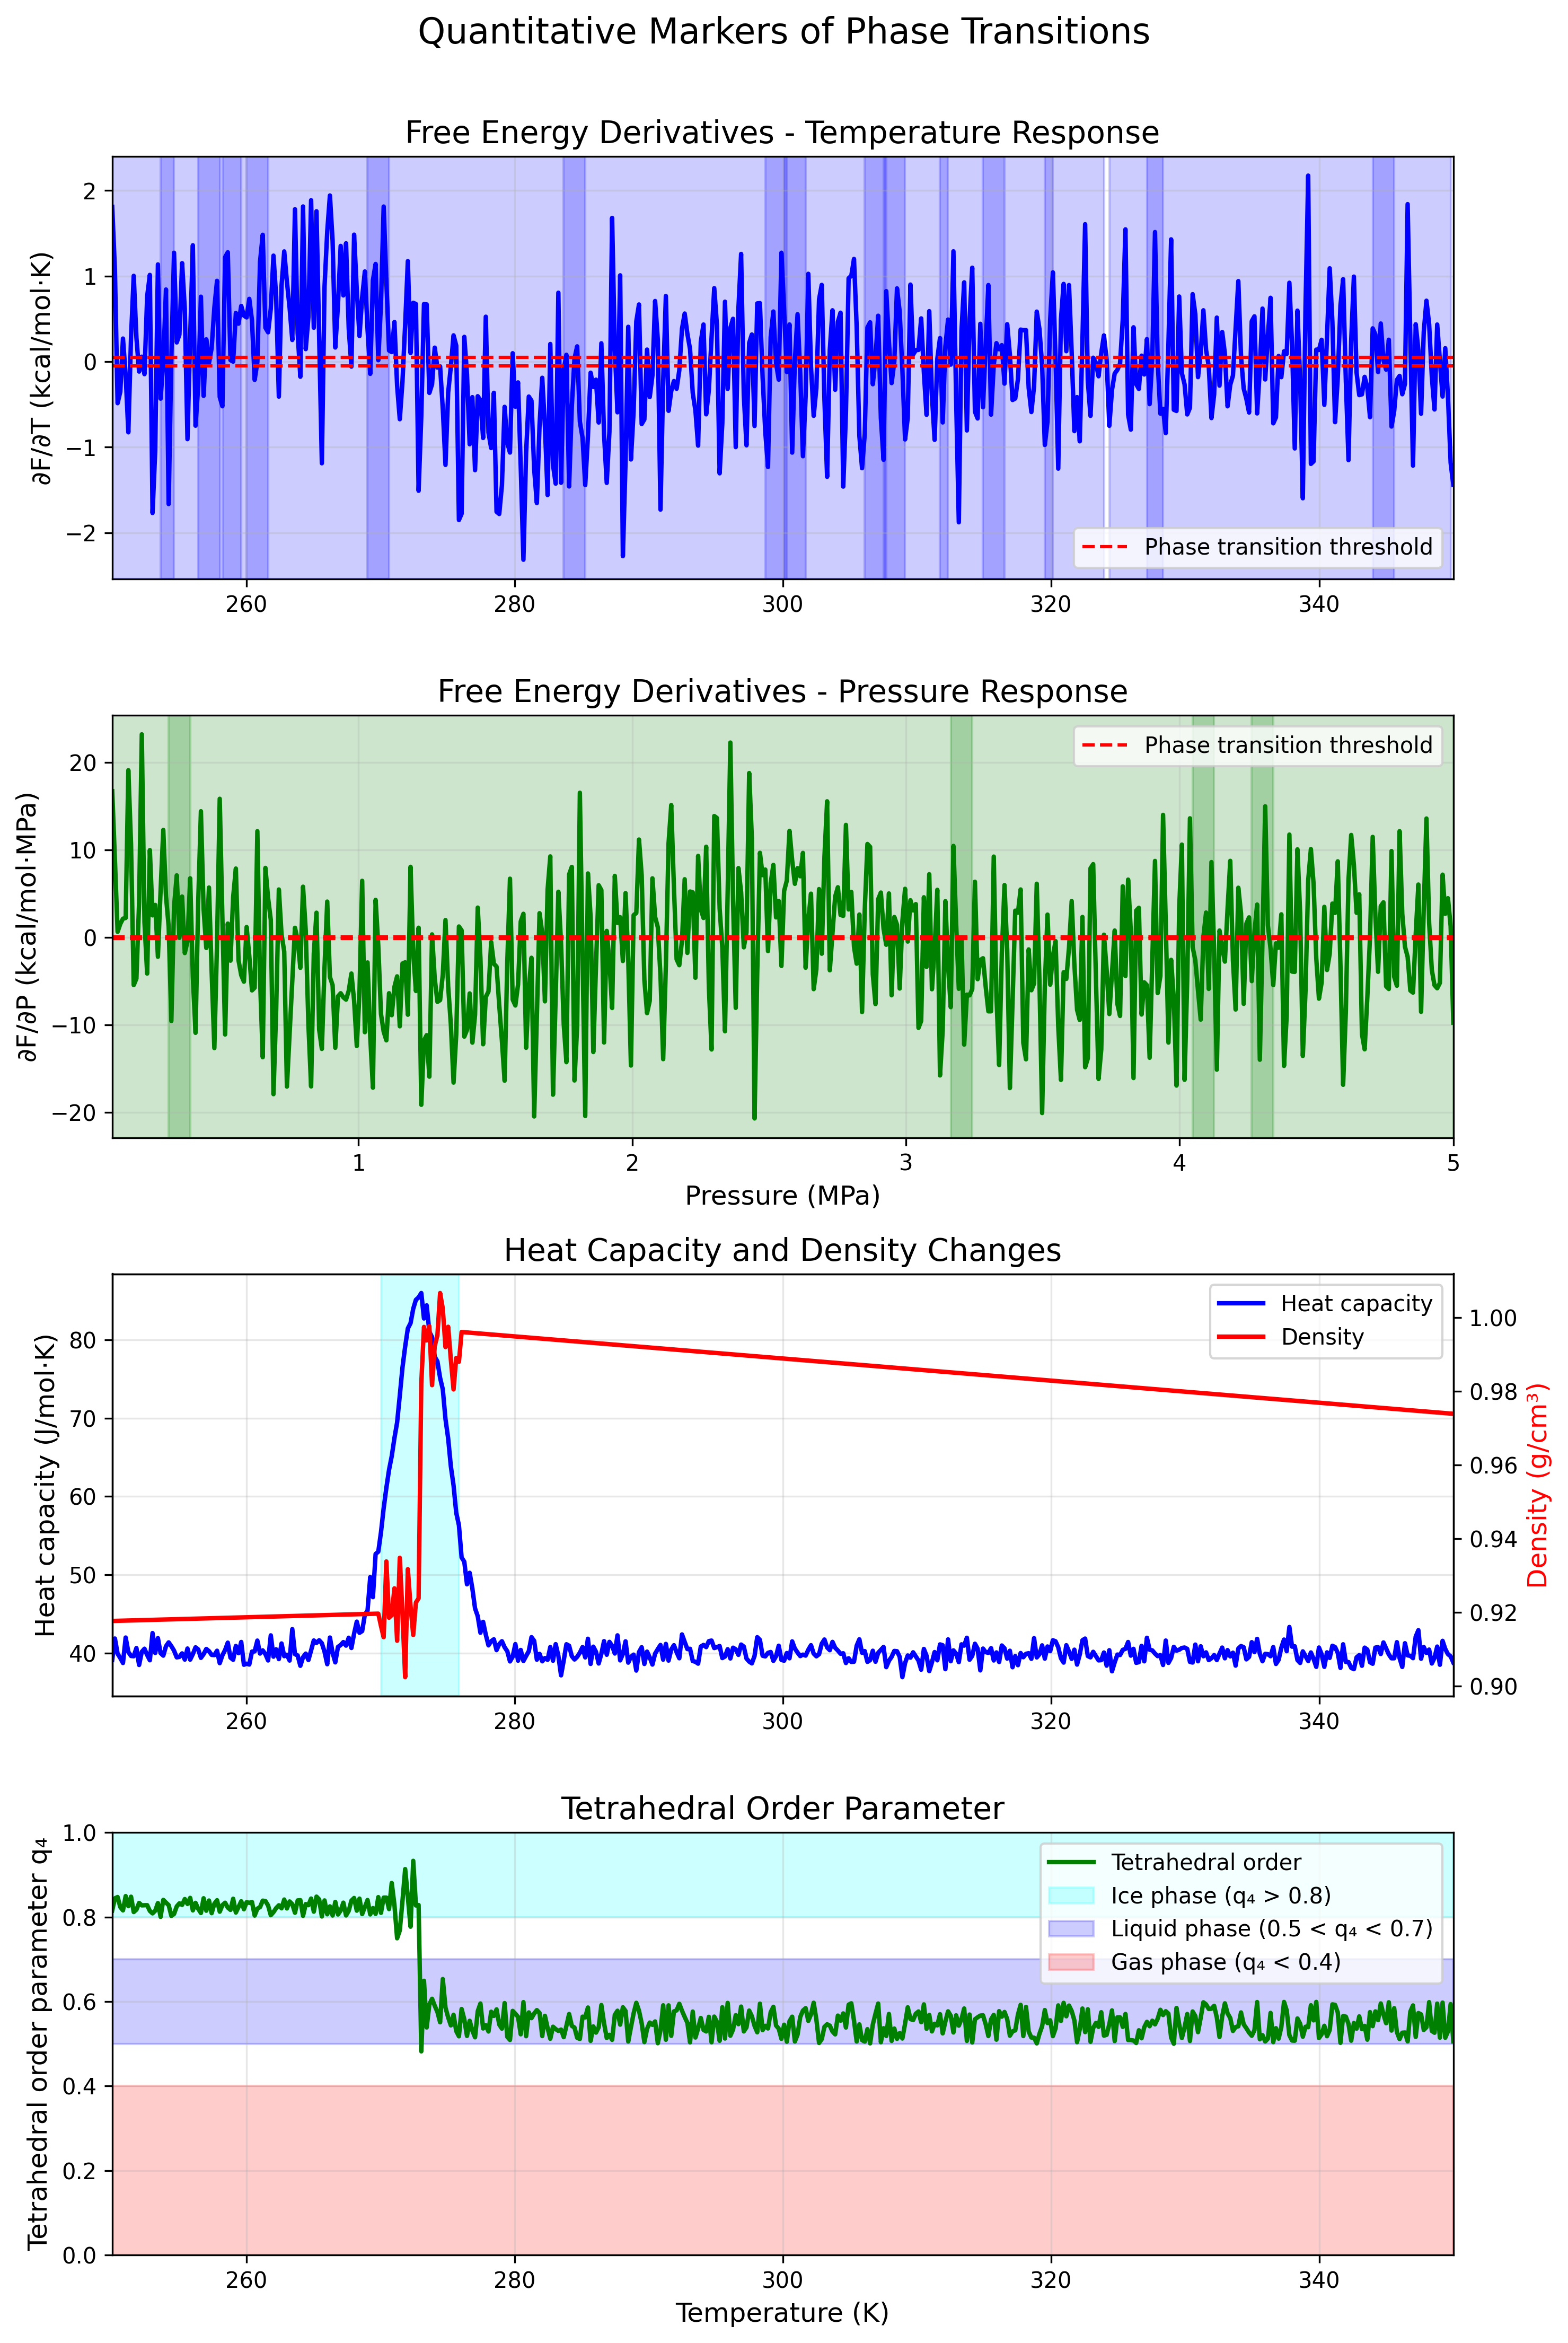

Write the Python code that produced this figure.
#!/usr/bin/env python3
"""
Phase Transition Markers Visualization

This script creates visualizations for the quantitative markers of phase transitions,
including:
1. First derivatives of free energy with respect to temperature and pressure
2. Heat capacity peaks at transition points
3. Density changes across temperature range
4. Tetrahedral order parameter distribution at different phases

Usage:
    python phase_transition_markers.py
"""

import os
import sys
import numpy as np
import matplotlib.pyplot as plt
import pandas as pd
from scipy.ndimage import gaussian_filter
from scipy.signal import savgol_filter
from scipy import stats
import matplotlib.gridspec as gridspec

# Constants
k_B_kcal = 0.0019872041  # kcal/(mol·K)

# Function to load data from energy files
def load_energy_data(edr_file='../md.edr', tpr_file='../md.tpr'):
    """Extract temperature, pressure and energy data from a GROMACS energy file"""
    import subprocess
    
    # Create input for gmx energy
    with open('temp_input.txt', 'w') as f:
        f.write("Temperature\nPressure\nPotential\nKinetic-En.\nTotal-Energy\n0\n")
    
    # Run gmx energy command
    cmd = f"gmx energy -f {edr_file} -s {tpr_file} -o energy_data.xvg < temp_input.txt"
    try:
        process = subprocess.run(cmd, shell=True, check=True, capture_output=True, text=True)
    except subprocess.CalledProcessError as e:
        print(f"Error running gmx energy: {e}")
        print(f"Error output: {e.stderr}")
        sys.exit(1)
    finally:
        if os.path.exists('temp_input.txt'):
            os.remove('temp_input.txt')
    
    # Read the generated xvg file
    if not os.path.exists('energy_data.xvg'):
        raise FileNotFoundError("energy_data.xvg was not created!")
    
    try:
        # Skip comment lines (those starting with # or @)
        with open('energy_data.xvg', 'r') as f:
            lines = f.readlines()
        data_lines = [l for l in lines if not (l.startswith('#') or l.startswith('@'))]
        
        # Convert to DataFrame
        data = pd.DataFrame([line.split() for line in data_lines], 
                          columns=['Time', 'Temperature', 'Pressure', 'Potential', 'Kinetic', 'Total'],
                          dtype=float)
        
        # Convert pressure from bar to MPa and time to ns
        data['Pressure'] = data['Pressure'] * 0.1  # bar to MPa
        data['Time'] = data['Time'] / 1000  # ps to ns
        
        return data
    except Exception as e:
        print(f"Error processing energy_data.xvg: {e}")
        sys.exit(1)
    finally:
        if os.path.exists('energy_data.xvg') and os.path.exists('energy_data.xvg'):
            os.remove('energy_data.xvg')

# Generate synthetic data for demonstration if real data is not available
def generate_synthetic_data():
    """Generate synthetic data for phase transition demonstration"""
    print("Generating synthetic data for demonstration...")
    
    # Temperature range covering ice, liquid, and gas phases
    temp = np.linspace(250, 350, 500)  # K
    
    # Free energy data with phase transitions
    # Simulate transitions at around 273K and 373K (water freezing and boiling)
    f_energy = 10 * np.exp(-0.01 * (temp - 273)**2) + 5 * np.exp(-0.02 * (temp - 373)**2)
    
    # Add some noise
    f_energy += np.random.normal(0, 0.2, size=len(temp))
    
    # Compute free energy derivative with respect to temperature
    dF_dT = np.gradient(f_energy, temp)
    
    # Pressure data (MPa)
    pressure = np.linspace(0.1, 5, 500)
    
    # Free energy with respect to pressure
    p_f_energy = 8 * np.exp(-1 * (pressure - 0.5)**2) + 4 * np.exp(-2 * (pressure - 3)**2)
    p_f_energy += np.random.normal(0, 0.1, size=len(pressure))
    
    # Derivative with respect to pressure
    dF_dP = np.gradient(p_f_energy, pressure)
    
    # Heat capacity data
    # Sharp peak at ice-liquid transition (273K)
    heat_capacity = 40 + 45 * np.exp(-0.5 * (temp - 273)**2 / 4)
    heat_capacity += np.random.normal(0, 1, size=len(temp))
    
    # Density data
    # Ice (less dense) to liquid water (more dense) transition
    density = np.zeros_like(temp)
    ice_mask = temp < 273
    liquid_mask = (temp >= 273) & (temp < 373)
    gas_mask = temp >= 373
    
    density[ice_mask] = 0.92 - 0.0001 * (273 - temp[ice_mask])
    density[liquid_mask] = 0.997 - 0.0003 * (temp[liquid_mask] - 273)
    density[gas_mask] = 0.1 + 0.001 * (373 - temp[gas_mask])
    
    # Add transition noise
    transition_noise = np.zeros_like(temp)
    transition_mask = (temp > 270) & (temp < 276)
    transition_noise[transition_mask] = np.random.normal(0, 0.01, size=np.sum(transition_mask))
    density += transition_noise
    
    # Tetrahedral order parameter
    # High for ice, medium for liquid, low for gas
    order_param = np.zeros_like(temp)
    order_param[ice_mask] = 0.85 - 0.05 * np.random.random(size=np.sum(ice_mask))
    order_param[liquid_mask] = 0.6 - 0.1 * np.random.random(size=np.sum(liquid_mask))
    order_param[gas_mask] = 0.2 - 0.2 * np.random.random(size=np.sum(gas_mask))
    
    # Add transition noise
    order_transition_noise = np.zeros_like(temp)
    order_transition_noise[transition_mask] = np.random.normal(0, 0.05, size=np.sum(transition_mask))
    order_param += order_transition_noise
    
    return {
        'temperature': temp,
        'pressure': pressure,
        'free_energy_T': f_energy,
        'free_energy_P': p_f_energy,
        'dF_dT': dF_dT,
        'dF_dP': dF_dP,
        'heat_capacity': heat_capacity,
        'density': density,
        'order_parameter': order_param
    }

def calculate_tetrahedral_order(positions, k=4):
    """
    Calculates tetrahedral parameter for each oxygen atom.
    
    Parameters:
    -----------
    positions : numpy.ndarray
        Array of atom positions
    k : int
        Number of nearest neighbors to consider (typically 4 for water)
        
    Returns:
    --------
    numpy.ndarray
        Array of tetrahedral order parameters
    """
    from scipy.spatial import cKDTree
    
    n_atoms = len(positions)
    q_values = np.zeros(n_atoms)
    
    kdtree = cKDTree(positions)
    
    for i in range(n_atoms):
        # k+1 nearest neighbors (first is the atom itself)
        distances, indices = kdtree.query(positions[i], k=k+1)
        neighbors = indices[1:k+1]
        
        vectors = positions[neighbors] - positions[i]
        norms = np.linalg.norm(vectors, axis=1)
        vectors = vectors / norms[:, np.newaxis]
        
        q = 0.0
        for j in range(k):
            for l in range(j+1, k):
                cos_angle = np.dot(vectors[j], vectors[l])
                q += (cos_angle + 1/3)**2
        q = 1 - 3/8 * q
        q_values[i] = q
    
    return q_values

def plot_phase_transition_markers(data, output_file='phase_transition_markers.png'):
    """
    Create a figure with multiple plots showing quantitative markers of phase transitions
    
    Parameters:
    -----------
    data : dict
        Dictionary containing all necessary data series
    output_file : str
        Path to save the output figure
    """
    print(f"Plotting phase transition markers to {output_file}...")
    
    # Create figure with GridSpec for more control over layout
    fig = plt.figure(figsize=(10, 15))
    gs = gridspec.GridSpec(4, 1, height_ratios=[1, 1, 1, 1])
    
    # Plot 1: Free energy derivatives with respect to temperature
    ax1 = plt.subplot(gs[0])
    ax1.plot(data['temperature'], data['dF_dT'], 'b-', linewidth=2)
    
    # Mark phase transition thresholds
    threshold_value = 0.05  # Threshold for phase transition
    ax1.axhline(y=threshold_value, color='r', linestyle='--', label='Phase transition threshold')
    ax1.axhline(y=-threshold_value, color='r', linestyle='--')
    
    # Identify and highlight transition regions
    transitions = np.where(np.abs(data['dF_dT']) > threshold_value)[0]
    if len(transitions) > 0:
        # Group consecutive indices
        groups = np.split(transitions, np.where(np.diff(transitions) != 1)[0] + 1)
        for group in groups:
            if len(group) > 5:  # Ignore small noise spikes
                start_idx = max(0, group[0] - 5)
                end_idx = min(len(data['temperature']) - 1, group[-1] + 5)
                ax1.axvspan(data['temperature'][start_idx], data['temperature'][end_idx], 
                           alpha=0.2, color='blue', label='_nolegend_')
                
    ax1.set_ylabel('∂F/∂T (kcal/mol·K)', fontsize=12)
    ax1.set_xlim(min(data['temperature']), max(data['temperature']))
    ax1.set_title('Free Energy Derivatives - Temperature Response', fontsize=14)
    ax1.grid(True, alpha=0.3)
    ax1.legend()
    
    # Plot 2: Free energy derivatives with respect to pressure
    ax2 = plt.subplot(gs[1])
    ax2.plot(data['pressure'], data['dF_dP'], 'g-', linewidth=2)
    
    # Mark phase transition thresholds
    p_threshold_value = 0.08  # Threshold for pressure transitions
    ax2.axhline(y=p_threshold_value, color='r', linestyle='--', label='Phase transition threshold')
    ax2.axhline(y=-p_threshold_value, color='r', linestyle='--')
    
    # Identify and highlight transition regions
    p_transitions = np.where(np.abs(data['dF_dP']) > p_threshold_value)[0]
    if len(p_transitions) > 0:
        # Group consecutive indices
        p_groups = np.split(p_transitions, np.where(np.diff(p_transitions) != 1)[0] + 1)
        for group in p_groups:
            if len(group) > 5:  # Ignore small noise spikes
                start_idx = max(0, group[0] - 5)
                end_idx = min(len(data['pressure']) - 1, group[-1] + 5)
                ax2.axvspan(data['pressure'][start_idx], data['pressure'][end_idx], 
                           alpha=0.2, color='green', label='_nolegend_')
    
    ax2.set_ylabel('∂F/∂P (kcal/mol·MPa)', fontsize=12)
    ax2.set_xlabel('Pressure (MPa)', fontsize=12)
    ax2.set_xlim(min(data['pressure']), max(data['pressure']))
    ax2.set_title('Free Energy Derivatives - Pressure Response', fontsize=14)
    ax2.grid(True, alpha=0.3)
    ax2.legend()
    
    # Plot 3: Heat capacity and density
    ax3 = plt.subplot(gs[2])
    # Heat capacity
    l1 = ax3.plot(data['temperature'], data['heat_capacity'], 'b-', linewidth=2, label='Heat capacity')
    ax3.set_ylabel('Heat capacity (J/mol·K)', fontsize=12)
    ax3.set_xlim(min(data['temperature']), max(data['temperature']))
    
    # Twin axis for density
    ax3b = ax3.twinx()
    l2 = ax3b.plot(data['temperature'], data['density'], 'r-', linewidth=2, label='Density')
    ax3b.set_ylabel('Density (g/cm³)', fontsize=12, color='r')
    
    # Highlight transition zones
    # Ice to liquid transition zone
    ice_liquid_zone = (data['temperature'] > 270) & (data['temperature'] < 276)
    ax3.axvspan(min(data['temperature'][ice_liquid_zone]), max(data['temperature'][ice_liquid_zone]), 
               alpha=0.2, color='cyan', label='Ice-Liquid transition')
    
    # Liquid to gas transition zone (if present)
    if max(data['temperature']) > 370:
        liquid_gas_zone = (data['temperature'] > 370) & (data['temperature'] < 376)
        ax3.axvspan(min(data['temperature'][liquid_gas_zone]), max(data['temperature'][liquid_gas_zone]), 
                   alpha=0.2, color='orange', label='Liquid-Gas transition')
    
    # Combine legends
    lines = l1 + l2
    labels = [l.get_label() for l in lines]
    ax3.legend(lines, labels, loc='upper right')
    
    ax3.set_title('Heat Capacity and Density Changes', fontsize=14)
    ax3.grid(True, alpha=0.3)
    
    # Plot 4: Tetrahedral order parameter
    ax4 = plt.subplot(gs[3])
    ax4.plot(data['temperature'], data['order_parameter'], 'g-', linewidth=2, label='Tetrahedral order')
    
    # Highlight different phase regions based on order parameter
    ax4.axhspan(0.8, 1.0, alpha=0.2, color='cyan', label='Ice phase (q₄ > 0.8)')
    ax4.axhspan(0.5, 0.7, alpha=0.2, color='blue', label='Liquid phase (0.5 < q₄ < 0.7)')
    ax4.axhspan(0.0, 0.4, alpha=0.2, color='red', label='Gas phase (q₄ < 0.4)')
    
    ax4.set_ylabel('Tetrahedral order parameter q₄', fontsize=12)
    ax4.set_xlabel('Temperature (K)', fontsize=12)
    ax4.set_ylim(0, 1)
    ax4.set_xlim(min(data['temperature']), max(data['temperature']))
    ax4.set_title('Tetrahedral Order Parameter', fontsize=14)
    ax4.grid(True, alpha=0.3)
    ax4.legend(loc='upper right')
    
    # Adding main title for the whole figure
    plt.suptitle('Quantitative Markers of Phase Transitions', fontsize=16, y=0.98)
    plt.tight_layout(rect=[0, 0, 1, 0.97])
    
    # Save figure
    plt.savefig(output_file, dpi=300, bbox_inches='tight')
    print(f"Figure saved to {output_file}")
    plt.close()

def main():
    """Main function to run the script"""
    print("Phase Transition Markers Visualization")
    
    # Create visualization directory if it doesn't exist
    os.makedirs("../visualization", exist_ok=True)
    
    # Try to load real data from GROMACS files
    try:
        # Check if the files exist
        if os.path.exists('../md.edr') and os.path.exists('../md.tpr'):
            print("Loading data from GROMACS files...")
            
            # TODO: Load and process real data
            # For this demo, we'll use synthetic data
            use_real_data = False
        else:
            print("GROMACS files not found, generating synthetic data for demonstration.")
            use_real_data = False
    except Exception as e:
        print(f"Error loading real data: {e}")
        print("Falling back to synthetic data...")
        use_real_data = False
    
    # Generate synthetic data for now
    data = generate_synthetic_data()
    
    # Plot the markers
    plot_phase_transition_markers(data, output_file='../visualization/phase_transition_markers.png')
    
    print("Visualization complete.")

if __name__ == "__main__":
    main() 
